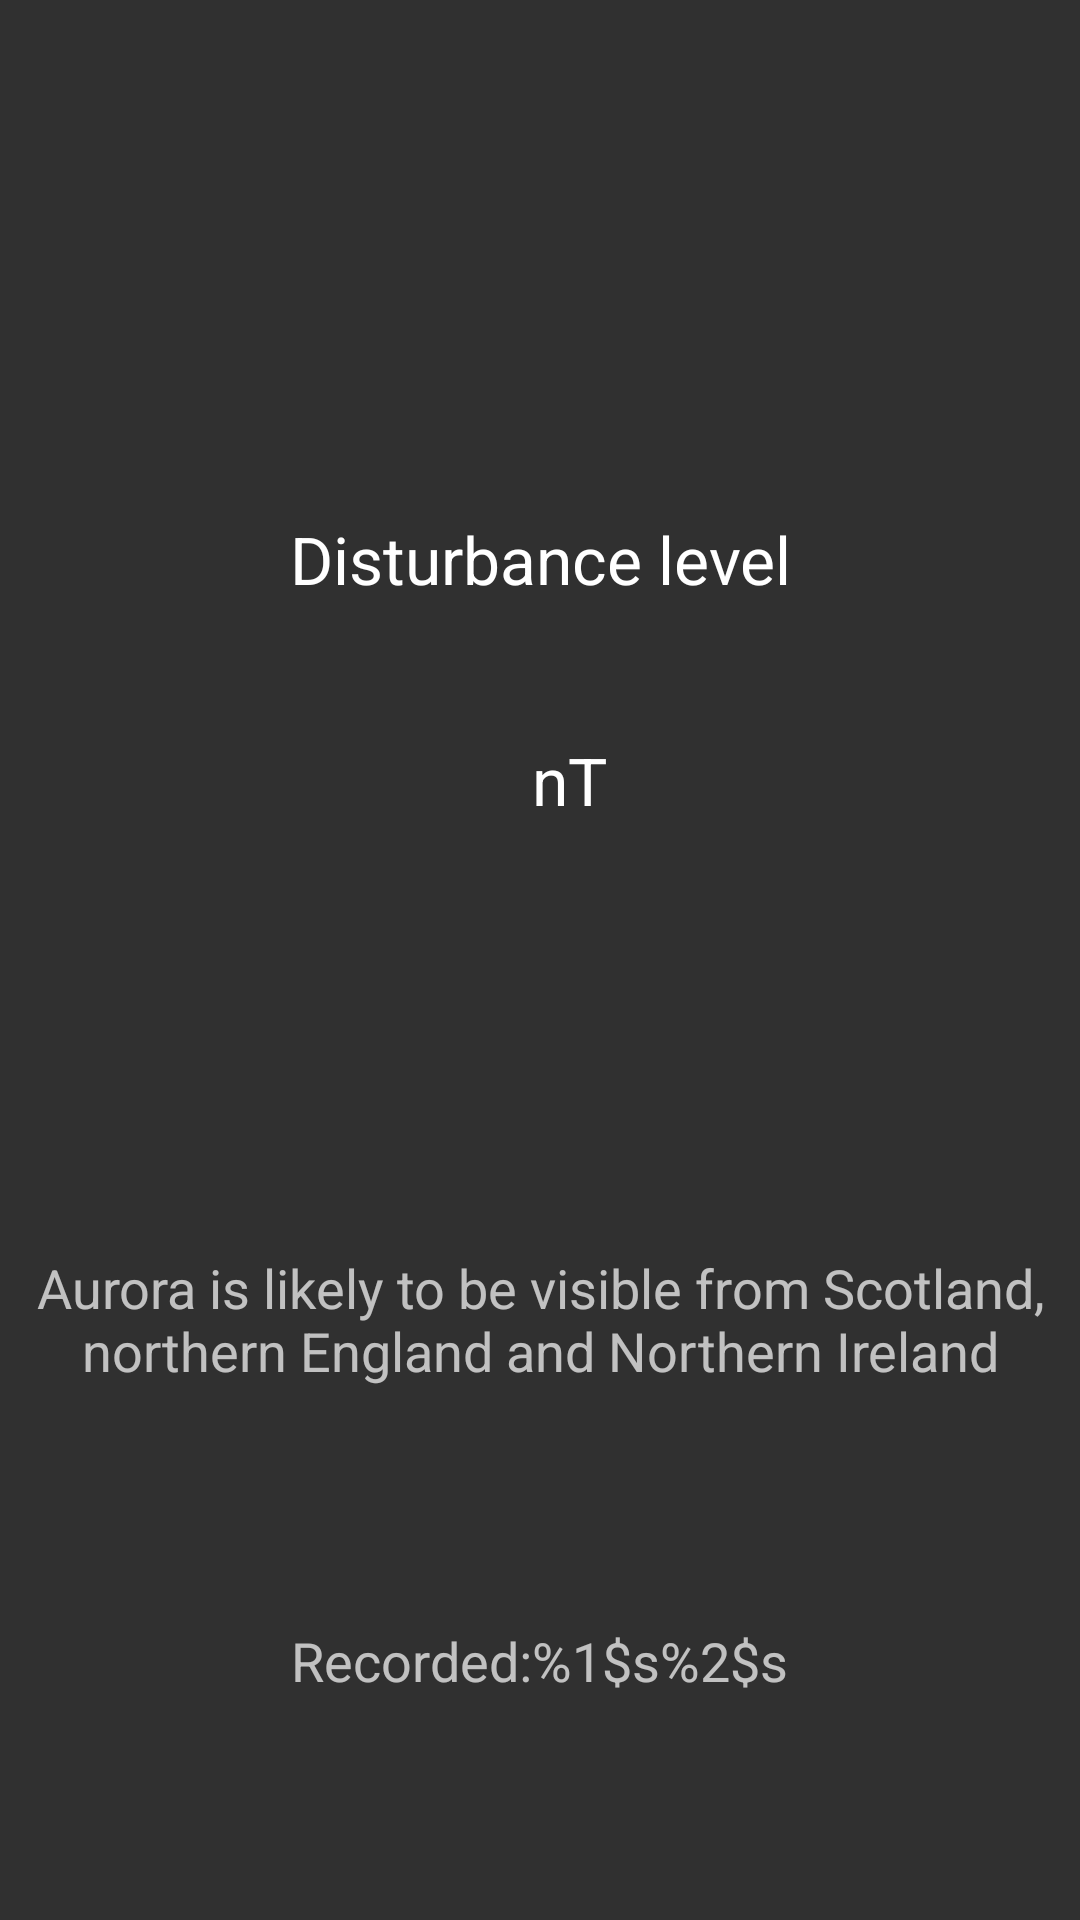

Here is an Android app screen rendered from its layout file. Give the layout XML and the strings, colors and styles it references.
<!-- AndroidManifest.xml: application theme AppTheme -->
<!-- res/layout/now.xml -->
<?xml version="1.0" encoding="utf-8"?>
<LinearLayout xmlns:android="http://schemas.android.com/apk/res/android"
    android:orientation="vertical" android:layout_width="match_parent"
    android:layout_height="match_parent"
    android:weightSum="100">

    <LinearLayout
        android:orientation="vertical"
        android:layout_width="match_parent"
        android:layout_height="wrap_content"
        android:layout_weight="10"
        android:gravity="center_vertical"
        android:layout_marginBottom="100dp">

        <TextView
            style="@style/TextStyle"
            android:textStyle="bold"
            android:id="@+id/alertLevelSummary"
            android:textColor="#1f0a00"
            android:layout_gravity="center_horizontal"
            />

    </LinearLayout>

    <LinearLayout
        android:orientation="vertical"
        android:layout_width="match_parent"
        android:layout_height="wrap_content"
        android:layout_weight="40">

        <TextView
            style="@style/TextStyle"
            android:text="@string/disturbanceLevelLabel"
            android:layout_gravity="center_horizontal"/>

        <LinearLayout
            android:orientation="horizontal"
            android:layout_width="match_parent"
            android:layout_height="wrap_content"
            android:gravity="center_horizontal">

            <TextView
                style="@style/TextStyle"
                android:textSize="64sp"
                android:id="@+id/disturbanceLevelValue"
                android:layout_gravity="bottom"/>

            <TextView
                style="@style/TextStyle"
                android:id="@+id/disturbanceLevelUnit"
                android:text="@string/disturbanceLevelUnit"
                android:layout_gravity="bottom"/>

        </LinearLayout>

    </LinearLayout>

    <LinearLayout
        android:orientation="vertical"
        android:layout_width="match_parent"
        android:layout_height="wrap_content"
        android:layout_weight="25">

        <TextView
            style="@style/TextStyle"
            android:textAppearance="?android:attr/textAppearanceMedium"
            android:text="@string/alertLevelDetail"
            android:id="@+id/alertLevelDetail" />

    </LinearLayout>

    <LinearLayout
        android:orientation="vertical"
        android:layout_width="match_parent"
        android:layout_height="wrap_content"
        android:layout_weight="25">

        <TextView
            style="@style/TextStyle"
            android:textAppearance="?android:attr/textAppearanceMedium"
            android:text="@string/retrievalTime"
            android:id="@+id/retrievalTime" />

    </LinearLayout>

</LinearLayout>
<!-- resources referenced by this layout -->
<resources>
  <string name="alertLevelDetail">Aurora is likely to be visible from Scotland, northern England and Northern Ireland</string>
  <string name="disturbanceLevelLabel">Disturbance level</string>
  <string name="disturbanceLevelUnit">nT</string>
  <string name="retrievalTime">Recorded:%1$s%2$s</string>
  <style name="TextStyle" parent="android:Widget.TextView">
          <item name="android:layout_width">wrap_content</item>
          <item name="android:layout_height">wrap_content</item>
          <item name="android:layout_marginTop">5dp</item>
          <item name="android:layout_marginBottom">5dp</item>
          <item name="android:layout_marginLeft">10dp</item>
          <item name="android:layout_marginRight">10dp</item>
          <item name="android:gravity">center_horizontal</item>
          <item name="android:layout_gravity">center_horizontal</item>
          <item name="android:textAppearance">?android:attr/textAppearanceLarge</item>
      </style>
  <style name="AppTheme" parent="Theme.AppCompat">
  
      </style>
</resources>
